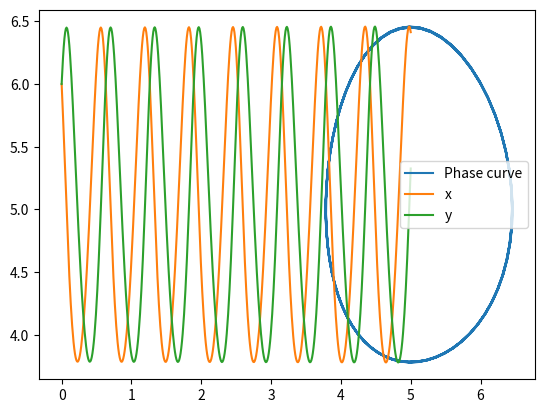

Here is the Python script that generated this plot:
import numpy as np
import matplotlib.pyplot as plt

def f(t,x,y):
    a = d = 10
    b = c = 2
    return [a*x - b*x*y, c*x*y - d*y]

def solver_Runge2(t0,x0,y0,tend,n):
    h = (tend-t0)/(n-1)
    t = np.linspace(t0,tend,n)
    x = np.zeros(n)
    y = np.zeros(n)
    x[0] = x0
    y[0] = y0
    for i in range(1,n):
        x[i] = x[i-1] + h/4*(f(t[i-1],x[i-1],y[i-1])[0] + 3*f(t[i-1]+2/3*h, x[i-1]+2/3*h*f(t[i-1],x[i-1],y[i-1])[0], y[i-1]+2/3*h*f(t[i-1],x[i-1],y[i-1])[1])[0])
        y[i] = y[i-1] + h/4*(f(t[i-1],x[i-1],y[i-1])[1] + 3*f(t[i-1]+2/3*h, x[i-1]+2/3*h*f(t[i-1],x[i-1],y[i-1])[0], y[i-1]+2/3*h*f(t[i-1],x[i-1],y[i-1])[1])[1])
    return [t,x,y]

t,x,y = solver_Runge2(0,6,6,5,500)
plt.plot(x, y, label = 'Phase curve')
plt.legend()
plt.show()
plt.plot(t, x, label = 'x')
plt.plot(t, y, label = 'y')
plt.legend()
plt.show()